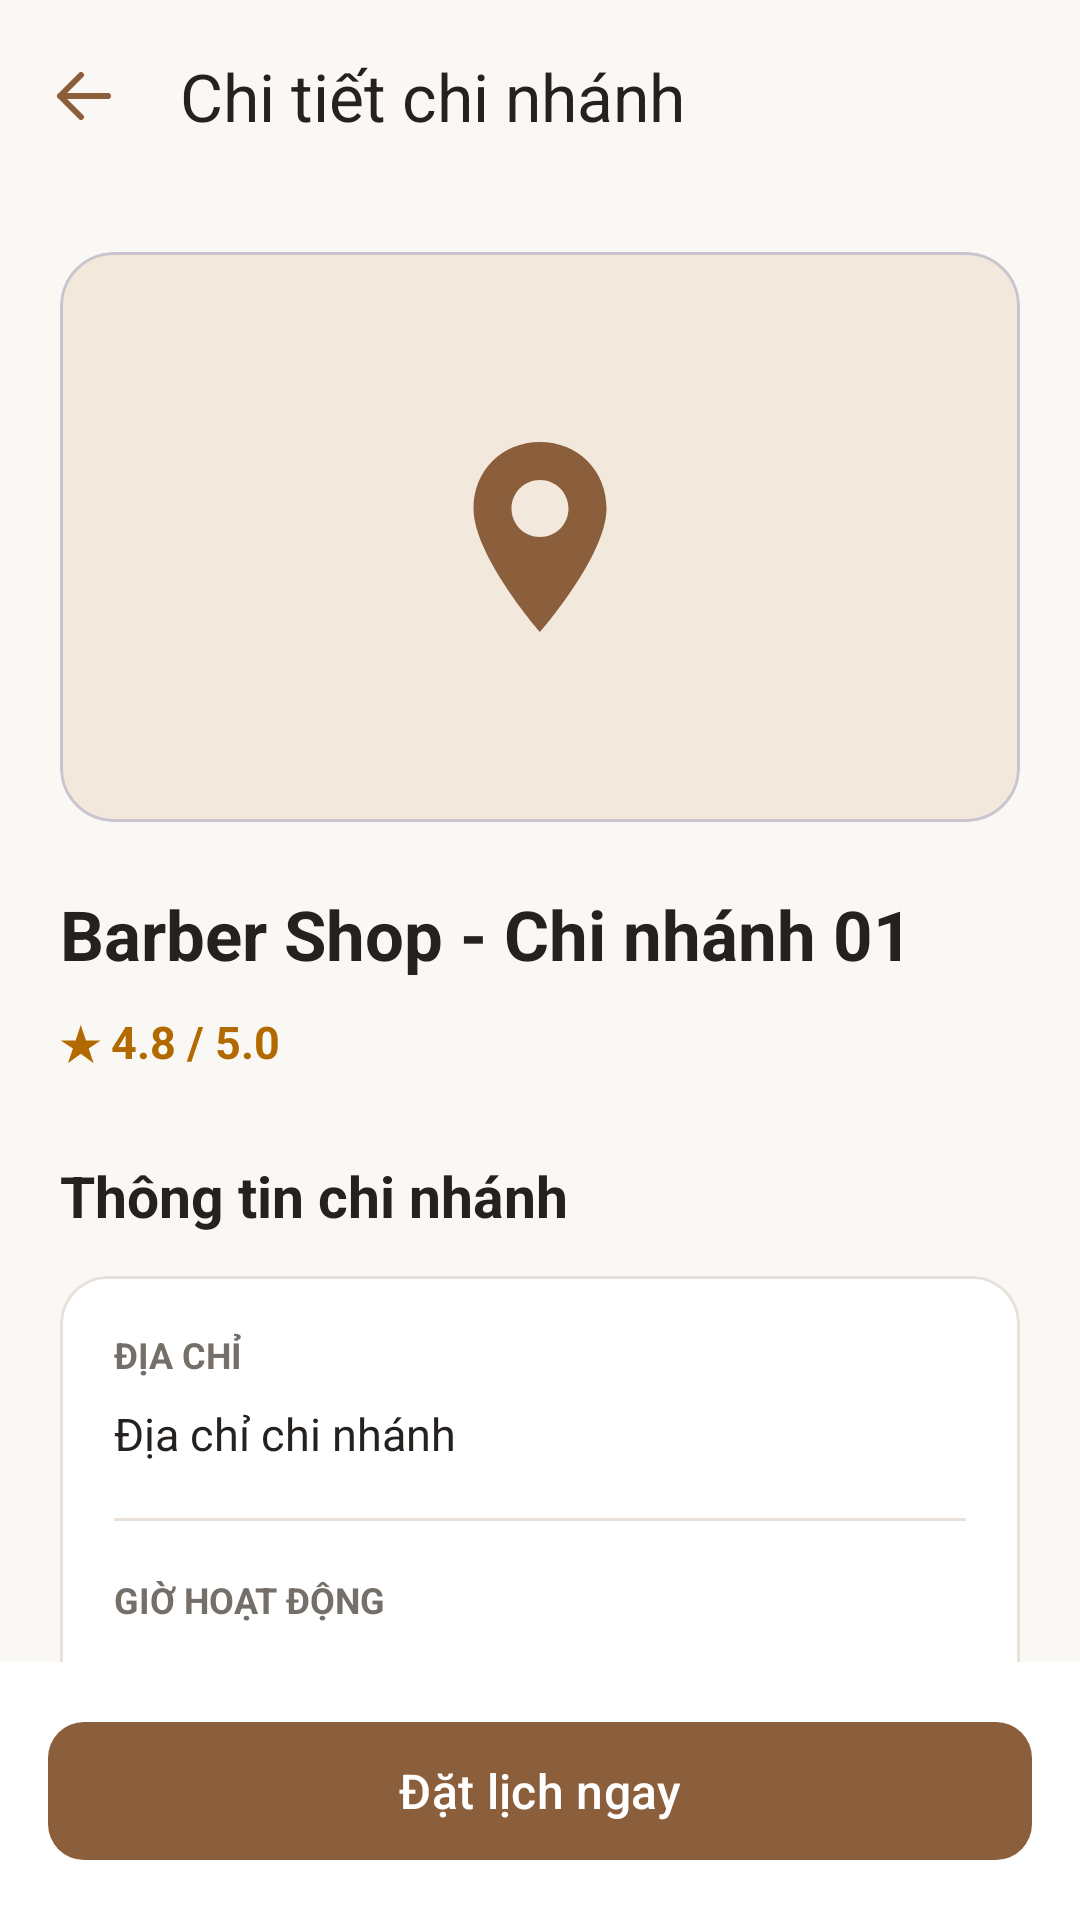

This screen was rendered from an Android layout file. Write that file and the resources it references.
<!-- AndroidManifest.xml: application theme Theme.BarberUpdate -->
<!-- res/layout/activity_customer_branch_detail.xml -->
<?xml version="1.0" encoding="utf-8"?>
<LinearLayout
    xmlns:android="http://schemas.android.com/apk/res/android"
    xmlns:app="http://schemas.android.com/apk/res-auto"
    android:id="@+id/customerBranchDetailRoot"
    android:layout_width="match_parent"
    android:layout_height="match_parent"
    android:orientation="vertical"
    android:background="@color/background">

    

    <com.google.android.material.appbar.MaterialToolbar
        android:id="@+id/toolbarCustomerBranchDetail"
        android:layout_width="match_parent"
        android:layout_height="?attr/actionBarSize"
        android:background="@color/background"
        app:title="Chi tiết chi nhánh"
        app:titleTextColor="@color/text_primary"
        app:navigationIcon="@drawable/ic_guest_branch_back"
        app:navigationIconTint="@color/primary" />

    

    <ScrollView
        android:layout_width="match_parent"
        android:layout_height="0dp"
        android:layout_weight="1"
        android:fillViewport="true"
        android:scrollbars="none">

        <LinearLayout
            android:layout_width="match_parent"
            android:layout_height="wrap_content"
            android:orientation="vertical"
            android:padding="20dp">

            
            <com.google.android.material.card.MaterialCardView
                android:layout_width="match_parent"
                android:layout_height="wrap_content"
                app:cardBackgroundColor="@color/primary_light"
                app:cardCornerRadius="18dp"
                app:cardElevation="0dp">

                <FrameLayout
                    android:layout_width="match_parent"
                    android:layout_height="190dp">

                    <androidx.appcompat.widget.AppCompatImageView
                        android:id="@+id/imgCustomerDetailBranch"
                        android:layout_width="76dp"
                        android:layout_height="76dp"
                        android:layout_gravity="center"
                        android:src="@drawable/ic_guest_nav_branch"
                        android:contentDescription="Biểu tượng chi nhánh"
                        app:tint="@color/primary" />

                </FrameLayout>

            </com.google.android.material.card.MaterialCardView>

            
            <TextView
                android:id="@+id/txtCustomerDetailBranchName"
                android:layout_width="match_parent"
                android:layout_height="wrap_content"
                android:layout_marginTop="22dp"
                android:text="Barber Shop - Chi nhánh 01"
                android:textColor="@color/text_primary"
                android:textSize="23sp"
                android:textStyle="bold" />

            
            <TextView
                android:id="@+id/txtCustomerDetailBranchRating"
                android:layout_width="match_parent"
                android:layout_height="wrap_content"
                android:layout_marginTop="10dp"
                android:text="★ 4.8 / 5.0"
                android:textColor="@color/status_pending"
                android:textSize="15sp"
                android:textStyle="bold" />

            
            <TextView
                android:layout_width="match_parent"
                android:layout_height="wrap_content"
                android:layout_marginTop="28dp"
                android:text="Thông tin chi nhánh"
                android:textColor="@color/text_primary"
                android:textSize="19sp"
                android:textStyle="bold" />

            
            <com.google.android.material.card.MaterialCardView
                android:layout_width="match_parent"
                android:layout_height="wrap_content"
                android:layout_marginTop="14dp"
                app:cardBackgroundColor="@color/surface"
                app:cardCornerRadius="16dp"
                app:cardElevation="0dp"
                app:strokeColor="@color/border_default"
                app:strokeWidth="1dp">

                <LinearLayout
                    android:layout_width="match_parent"
                    android:layout_height="wrap_content"
                    android:orientation="vertical"
                    android:padding="18dp">

                    
                    <TextView
                        android:layout_width="match_parent"
                        android:layout_height="wrap_content"
                        android:text="ĐỊA CHỈ"
                        android:textColor="@color/text_secondary"
                        android:textSize="12sp"
                        android:textStyle="bold" />

                    <TextView
                        android:id="@+id/txtCustomerDetailBranchAddress"
                        android:layout_width="match_parent"
                        android:layout_height="wrap_content"
                        android:layout_marginTop="8dp"
                        android:text="Địa chỉ chi nhánh"
                        android:textColor="@color/text_primary"
                        android:textSize="15sp" />

                    <View
                        android:layout_width="match_parent"
                        android:layout_height="1dp"
                        android:layout_marginVertical="18dp"
                        android:background="@color/border_default" />

                    
                    <TextView
                        android:layout_width="match_parent"
                        android:layout_height="wrap_content"
                        android:text="GIỜ HOẠT ĐỘNG"
                        android:textColor="@color/text_secondary"
                        android:textSize="12sp"
                        android:textStyle="bold" />

                    <TextView
                        android:id="@+id/txtCustomerDetailBranchHours"
                        android:layout_width="match_parent"
                        android:layout_height="wrap_content"
                        android:layout_marginTop="8dp"
                        android:text="08:00 - 21:00"
                        android:textColor="@color/text_primary"
                        android:textSize="15sp" />

                </LinearLayout>

            </com.google.android.material.card.MaterialCardView>

            
            <com.google.android.material.button.MaterialButton
                android:id="@+id/btnCustomerViewBranchServices"
                style="@style/Widget.Material3.Button.OutlinedButton"
                android:layout_width="match_parent"
                android:layout_height="52dp"
                android:layout_marginTop="24dp"
                android:text="Xem dịch vụ tại chi nhánh"
                android:textAllCaps="false"
                android:textColor="@color/primary"
                app:strokeColor="@color/primary"
                app:cornerRadius="12dp" />

            
            <TextView
                android:layout_width="match_parent"
                android:layout_height="wrap_content"
                android:layout_marginTop="16dp"
                android:layout_marginBottom="16dp"
                android:gravity="center"
                android:text="Thông tin hiện tại là dữ liệu minh họa."
                android:textColor="@color/text_secondary"
                android:textSize="12sp" />

        </LinearLayout>

    </ScrollView>

    

    <LinearLayout
        android:layout_width="match_parent"
        android:layout_height="wrap_content"
        android:orientation="vertical"
        android:background="@color/surface"
        android:padding="16dp">

        <com.google.android.material.button.MaterialButton
            android:id="@+id/btnCustomerBookAtBranch"
            android:layout_width="match_parent"
            android:layout_height="54dp"
            android:text="Đặt lịch ngay"
            android:textAllCaps="false"
            android:textColor="@color/white"
            android:textSize="16sp"
            app:backgroundTint="@color/primary"
            app:cornerRadius="12dp" />

    </LinearLayout>

</LinearLayout>
<!-- resources referenced by this layout -->
<resources>
  <color name="background">#FAF8F5</color>
  <color name="border_default">#E8E1D9</color>
  <color name="primary">#8B5E3C</color>
  <color name="primary_light">#F3E8DC</color>
  <color name="status_pending">#B26A00</color>
  <color name="surface">#FFFFFF</color>
  <color name="text_primary">#24211F</color>
  <color name="text_secondary">#756F69</color>
  <color name="white">#FFFFFF</color>
  <!-- drawable ic_guest_branch_back (drawable) -->
  <vector xmlns:android="http://schemas.android.com/apk/res/android"
      android:width="24dp"
      android:height="24dp"
      android:viewportWidth="24"
      android:viewportHeight="24">
  
      <path
          android:fillColor="@android:color/transparent"
          android:strokeColor="@color/primary"
          android:strokeWidth="2"
          android:strokeLineCap="round"
          android:strokeLineJoin="round"
          android:pathData="M20,12 L4,12 M11,5 L4,12 L11,19" />
  
  </vector>
  <!-- drawable ic_guest_nav_branch (drawable) -->
  <vector xmlns:android="http://schemas.android.com/apk/res/android"
      android:width="24dp"
      android:height="24dp"
      android:viewportWidth="24"
      android:viewportHeight="24">
  
      <path
          android:fillColor="#FF000000"
          android:fillType="evenOdd"
          android:pathData="M12,2 C8,2 5,5 5,9 C5,14 12,22 12,22 C12,22 19,14 19,9 C19,5 16,2 12,2 Z M12,6 C10.34,6 9,7.34 9,9 C9,10.66 10.34,12 12,12 C13.66,12 15,10.66 15,9 C15,7.34 13.66,6 12,6 Z" />
  
  </vector>
  <style name="Theme.BarberUpdate" parent="Base.Theme.BarberUpdate" />
  <style name="Base.Theme.BarberUpdate" parent="Theme.Material3.Light.NoActionBar">
  
          
          <item name="colorPrimary">@color/primary</item>
          <item name="colorOnPrimary">@color/white</item>
  
          <item name="colorPrimaryContainer">@color/primary_light</item>
          <item name="colorOnPrimaryContainer">@color/primary_dark</item>
  
          
          <item name="android:windowBackground">@color/background</item>
          <item name="colorSurface">@color/surface</item>
          <item name="colorOnSurface">@color/text_primary</item>
  
          
          <item name="android:statusBarColor">@color/background</item>
          <item name="android:navigationBarColor">@color/background</item>
  
          
          <item name="android:windowLightStatusBar">true</item>
  
  
      </style>
  <color name="primary_dark">#67452C</color>
</resources>
